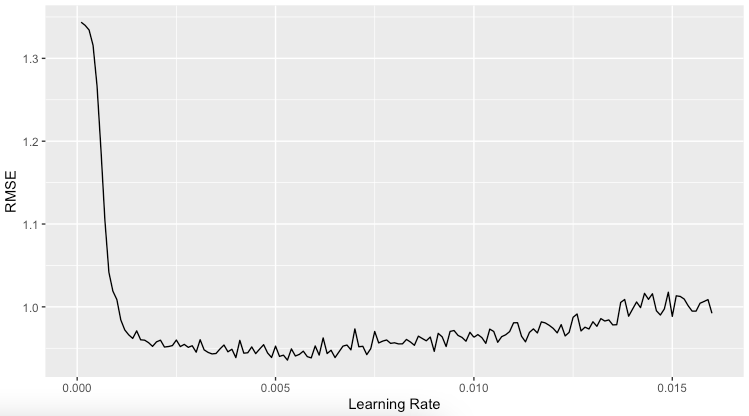

The file beside this chart, header and first rows:
rmse, lr
1.344, 0.0001
1.34, 0.0002
1.334, 0.0003
1.316, 0.0004
1.267, 0.0005
1.189, 0.0006
1.104, 0.0007
1.042, 0.0008
1.019, 0.0009
1.009, 0.001
0.9842, 0.0011
0.9721, 0.0012
0.9662, 0.0013
0.9619, 0.0014
0.971, 0.0015
0.9602, 0.0016
0.9598, 0.0017
0.9568, 0.0018
0.9523, 0.0019
0.9578, 0.002
0.9598, 0.0021
0.9515, 0.0022
0.9521, 0.0023
0.9532, 0.0024
0.96, 0.0025
0.9521, 0.0026
0.9547, 0.0027
0.9511, 0.0028
0.9531, 0.0029
0.9453, 0.003
0.9603, 0.0031
0.9481, 0.0032
0.945, 0.0033
0.9432, 0.0034
0.9437, 0.0035
0.9492, 0.0036
0.9539, 0.0037
0.9457, 0.0038
0.9488, 0.0039
0.9387, 0.004
0.9596, 0.0041
0.9441, 0.0042
0.9446, 0.0043
0.9516, 0.0044
0.9436, 0.0045
0.9491, 0.0046
0.9543, 0.0047
0.9443, 0.0048
0.9389, 0.0049
0.9526, 0.005
0.9402, 0.0051
0.9417, 0.0052
0.9357, 0.0053
0.9493, 0.0054
0.9407, 0.0055
0.9426, 0.0056
0.9465, 0.0057
0.9399, 0.0058
0.9384, 0.0059
0.9528, 0.006
... 140 more rows
